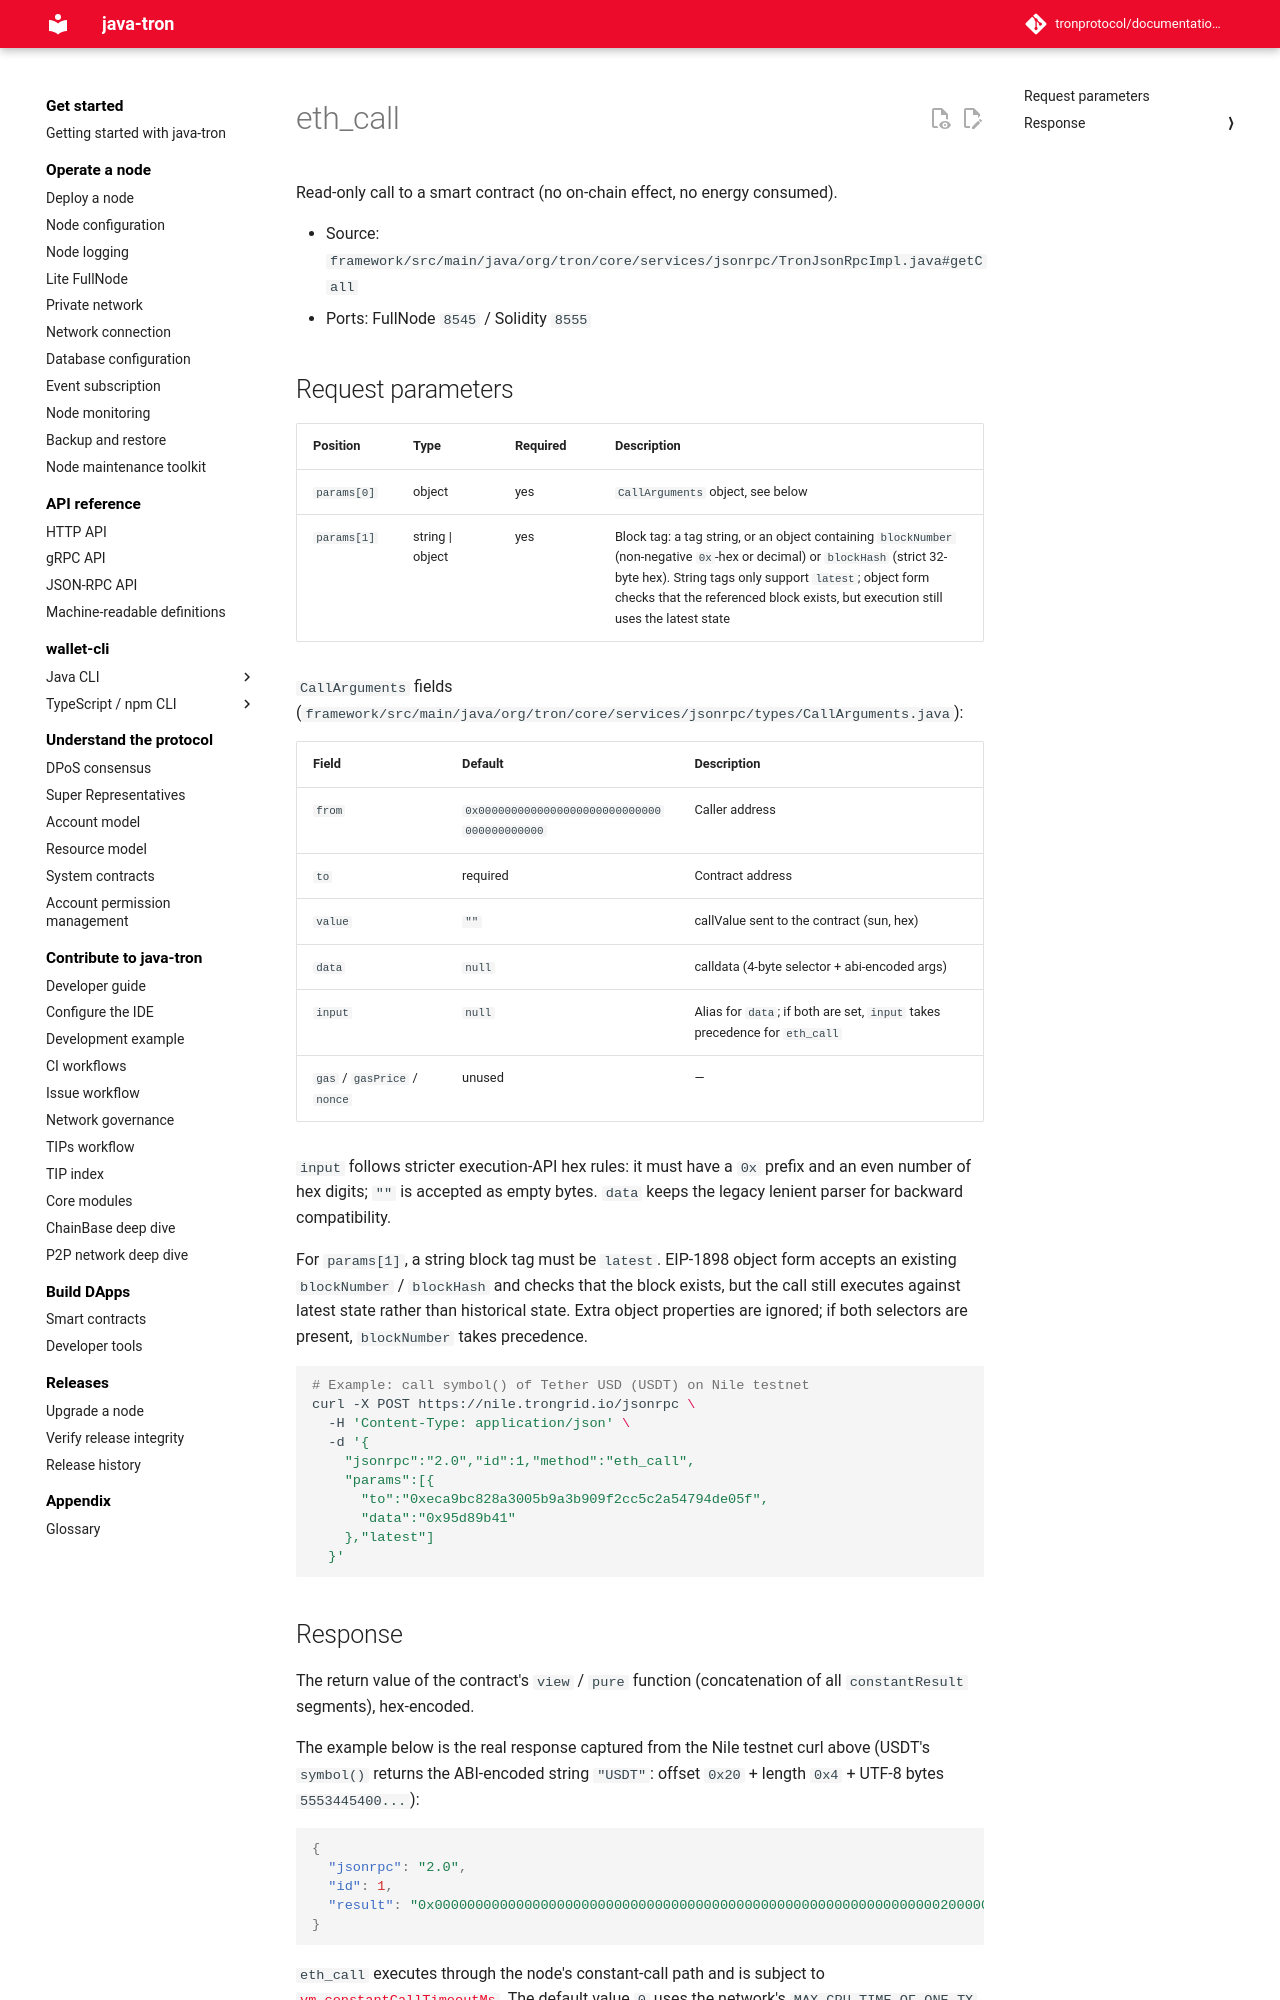

repository: tronprotocol/documentation-en · page: api/json-rpc/smart-contract/eth_call/index.html · generator: mkdocs

# eth_call

Read-only call to a smart contract (no on-chain effect, no energy consumed).

- Source: `framework/src/main/java/org/tron/core/services/jsonrpc/TronJsonRpcImpl.java#getCall`
- Ports: FullNode `8545` / Solidity `8555`

## Request parameters

| Position | Type | Required | Description |
|---|---|---|---|
| `params[0]` | object | yes | `CallArguments` object, see below |
| `params[1]` | string \| object | yes | Block tag: a tag string, or an object containing `blockNumber` (non-negative `0x`-hex or decimal) or `blockHash` (strict 32-byte hex). String tags only support `latest`; object form checks that the referenced block exists, but execution still uses the latest state |

`CallArguments` fields (`framework/src/main/java/org/tron/core/services/jsonrpc/types/CallArguments.java`):

| Field | Default | Description |
|---|---|---|
| `from` | `0x0000000000000000000000000000000000000000` | Caller address |
| `to` | required | Contract address |
| `value` | `""` | callValue sent to the contract (sun, hex) |
| `data` | `null` | calldata (4-byte selector + abi-encoded args) |
| `input` | `null` | Alias for `data`; if both are set, `input` takes precedence for `eth_call` |
| `gas` / `gasPrice` / `nonce` | unused | — |

`input` follows stricter execution-API hex rules: it must have a `0x` prefix and an even number of hex digits; `""` is accepted as empty bytes. `data` keeps the legacy lenient parser for backward compatibility.

For `params[1]`, a string block tag must be `latest`. EIP-1898 object form accepts an existing `blockNumber` / `blockHash` and checks that the block exists, but the call still executes against latest state rather than historical state. Extra object properties are ignored; if both selectors are present, `blockNumber` takes precedence.

```bash
# Example: call symbol() of Tether USD (USDT) on Nile testnet
curl -X POST https://nile.trongrid.io/jsonrpc \
  -H 'Content-Type: application/json' \
  -d '{
    "jsonrpc":"2.0","id":1,"method":"eth_call",
    "params":[{
      "to":"0xeca9bc828a3005b9a3b909f2cc5c2a54794de05f",
      "data":"0x95d89b41"
    },"latest"]
  }'
```
